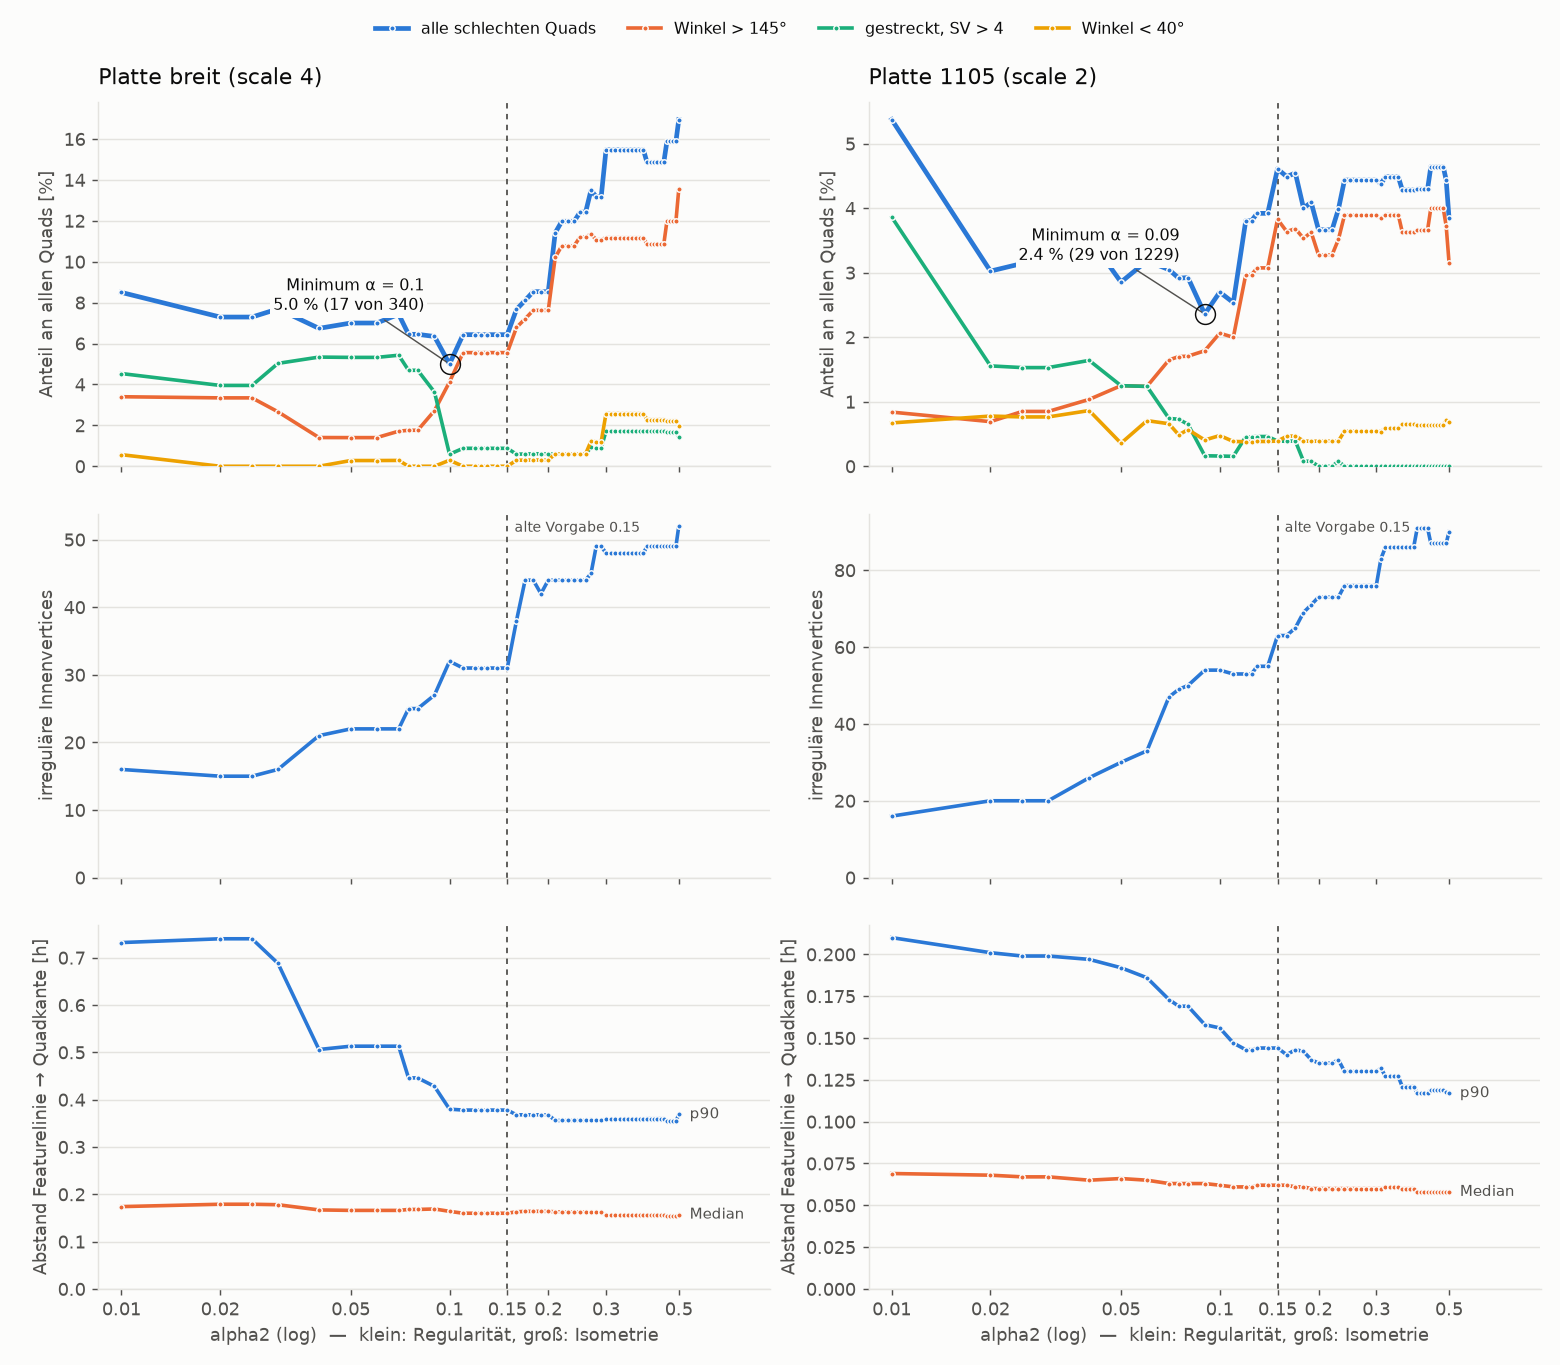

The data file committed next to this chart (first rows):
platte, alpha, quads, irr, minw, svmax, p50, p90, fmax, w145, sv4, min40, schlecht, nichtkonvex
breit (scale 4), 0.01, 353, 16, 15.6, 13.18, 0.174, 0.732, 3.21, 12, 16, 2, 30, 0
breit (scale 4), 0.02, 329, 15, 15.9, 13.18, 0.179, 0.74, 3.042, 11, 13, 0, 24, 0
breit (scale 4), 0.025, 329, 15, 15.9, 13.18, 0.179, 0.74, 3.042, 11, 13, 0, 24, 0
breit (scale 4), 0.03, 338, 16, 32.7, 13.18, 0.178, 0.688, 2.054, 9, 17, 0, 26, 0
breit (scale 4), 0.04, 356, 21, 41.9, 6.64, 0.167, 0.506, 1.302, 5, 19, 0, 24, 0
breit (scale 4), 0.05, 357, 22, 37.8, 6.64, 0.166, 0.513, 1.302, 5, 19, 1, 25, 0
breit (scale 4), 0.06, 357, 22, 37.8, 6.64, 0.166, 0.513, 1.302, 5, 19, 1, 25, 0
breit (scale 4), 0.07, 350, 22, 37.8, 6.64, 0.166, 0.513, 1.302, 6, 19, 1, 26, 0
breit (scale 4), 0.075, 341, 25, 37.2, 6.65, 0.168, 0.446, 1.305, 6, 16, 0, 22, 0
breit (scale 4), 0.08, 341, 25, 37.2, 6.65, 0.168, 0.446, 1.305, 6, 16, 0, 22, 0
breit (scale 4), 0.09, 331, 27, 37.2, 6.65, 0.169, 0.428, 1.305, 9, 12, 0, 21, 0
breit (scale 4), 0.1, 340, 32, 37.6, 6.68, 0.164, 0.38, 1.296, 14, 2, 1, 17, 0
breit (scale 4), 0.11, 342, 31, 37.6, 6.68, 0.16, 0.378, 1.296, 19, 3, 0, 22, 0
breit (scale 4), 0.12, 342, 31, 37.6, 6.68, 0.16, 0.378, 1.296, 19, 3, 0, 22, 0
breit (scale 4), 0.125, 342, 31, 37.6, 6.68, 0.16, 0.378, 1.296, 19, 3, 0, 22, 0
breit (scale 4), 0.13, 342, 31, 37.6, 6.68, 0.16, 0.378, 1.296, 19, 3, 0, 22, 0
breit (scale 4), 0.14, 342, 31, 37.6, 6.68, 0.16, 0.378, 1.296, 19, 3, 0, 22, 0
breit (scale 4), 0.15, 342, 31, 37.6, 6.68, 0.16, 0.378, 1.296, 19, 3, 0, 22, 0
breit (scale 4), 0.16, 339, 38, 27.7, 6.76, 0.163, 0.368, 1.393, 23, 2, 1, 26, 0
breit (scale 4), 0.17, 333, 44, 27.1, 6.76, 0.164, 0.368, 1.393, 24, 2, 1, 27, 0
breit (scale 4), 0.18, 328, 44, 27.1, 6.76, 0.164, 0.368, 1.393, 25, 2, 1, 28, 0
breit (scale 4), 0.19, 328, 42, 27.1, 6.76, 0.164, 0.368, 1.393, 25, 2, 1, 28, 0
breit (scale 4), 0.2, 328, 44, 27.1, 6.76, 0.164, 0.368, 1.393, 25, 2, 1, 28, 0
breit (scale 4), 0.21, 333, 44, 27.1, 6.76, 0.163, 0.356, 1.195, 34, 2, 2, 38, 0
breit (scale 4), 0.22, 334, 44, 27.1, 6.76, 0.163, 0.356, 1.25, 36, 2, 2, 40, 1
breit (scale 4), 0.23, 334, 44, 27.1, 6.76, 0.163, 0.356, 1.25, 36, 2, 2, 40, 1
breit (scale 4), 0.24, 334, 44, 27.1, 6.76, 0.163, 0.356, 1.25, 36, 2, 2, 40, 1
breit (scale 4), 0.25, 330, 44, 27.1, 6.76, 0.163, 0.356, 1.25, 37, 2, 2, 41, 1
breit (scale 4), 0.26, 330, 44, 27.1, 6.76, 0.163, 0.356, 1.25, 37, 2, 2, 41, 1
breit (scale 4), 0.27, 326, 45, 17.8, 6.76, 0.163, 0.358, 1.18, 37, 3, 4, 44, 1
breit (scale 4), 0.28, 334, 49, 17.8, 6.76, 0.162, 0.356, 1.18, 37, 3, 4, 44, 1
breit (scale 4), 0.29, 334, 49, 17.8, 6.76, 0.162, 0.356, 1.18, 37, 3, 4, 44, 1
breit (scale 4), 0.3, 349, 48, 21.3, 6.69, 0.156, 0.359, 1.187, 39, 6, 9, 54, 0
breit (scale 4), 0.31, 349, 48, 21.3, 6.69, 0.156, 0.359, 1.187, 39, 6, 9, 54, 0
breit (scale 4), 0.32, 349, 48, 21.3, 6.69, 0.156, 0.359, 1.187, 39, 6, 9, 54, 0
breit (scale 4), 0.33, 349, 48, 21.3, 6.69, 0.156, 0.359, 1.187, 39, 6, 9, 54, 0
breit (scale 4), 0.34, 349, 48, 21.3, 6.69, 0.156, 0.359, 1.187, 39, 6, 9, 54, 0
breit (scale 4), 0.35, 349, 48, 21.3, 6.69, 0.156, 0.359, 1.187, 39, 6, 9, 54, 0
breit (scale 4), 0.36, 349, 48, 21.3, 6.69, 0.156, 0.359, 1.187, 39, 6, 9, 54, 0
breit (scale 4), 0.37, 349, 48, 21.3, 6.69, 0.156, 0.359, 1.187, 39, 6, 9, 54, 0
breit (scale 4), 0.38, 349, 48, 21.3, 6.69, 0.156, 0.359, 1.187, 39, 6, 9, 54, 0
breit (scale 4), 0.39, 349, 48, 21.3, 6.69, 0.156, 0.359, 1.187, 39, 6, 9, 54, 0
breit (scale 4), 0.4, 350, 49, 21.3, 6.69, 0.156, 0.36, 1.187, 38, 6, 8, 52, 0
breit (scale 4), 0.41, 350, 49, 21.3, 6.69, 0.156, 0.36, 1.187, 38, 6, 8, 52, 0
breit (scale 4), 0.42, 350, 49, 21.3, 6.69, 0.156, 0.36, 1.187, 38, 6, 8, 52, 0
breit (scale 4), 0.43, 350, 49, 21.3, 6.69, 0.156, 0.36, 1.187, 38, 6, 8, 52, 0
breit (scale 4), 0.44, 350, 49, 21.3, 6.69, 0.156, 0.36, 1.187, 38, 6, 8, 52, 0
breit (scale 4), 0.45, 350, 49, 21.3, 6.69, 0.156, 0.36, 1.187, 38, 6, 8, 52, 0
breit (scale 4), 0.46, 359, 49, 18.6, 5.93, 0.154, 0.354, 1.187, 43, 6, 8, 57, 0
breit (scale 4), 0.47, 359, 49, 18.6, 5.93, 0.154, 0.354, 1.187, 43, 6, 8, 57, 0
breit (scale 4), 0.48, 359, 49, 18.6, 5.93, 0.154, 0.354, 1.187, 43, 6, 8, 57, 0
breit (scale 4), 0.49, 359, 49, 18.6, 5.93, 0.154, 0.354, 1.187, 43, 6, 8, 57, 0
breit (scale 4), 0.5, 354, 52, 18.6, 5.93, 0.157, 0.369, 1.187, 48, 5, 7, 60, 1
1105 (scale 2), 0.01, 1191, 16, 29.5, 5.66, 0.069, 0.21, 0.667, 10, 46, 8, 64, 0
1105 (scale 2), 0.02, 1157, 20, 29.5, 5.29, 0.068, 0.201, 0.835, 8, 18, 9, 35, 0
1105 (scale 2), 0.025, 1177, 20, 29.5, 5.29, 0.067, 0.199, 0.86, 10, 18, 9, 37, 0
1105 (scale 2), 0.03, 1177, 20, 29.5, 5.29, 0.067, 0.199, 0.86, 10, 18, 9, 37, 0
1105 (scale 2), 0.04, 1158, 26, 29.5, 5.29, 0.065, 0.197, 0.876, 12, 19, 10, 41, 0
1105 (scale 2), 0.05, 1121, 30, 33.8, 5.29, 0.066, 0.192, 0.876, 14, 14, 4, 32, 0
1105 (scale 2), 0.06, 1131, 33, 31.3, 5.29, 0.065, 0.186, 0.876, 14, 14, 8, 36, 0
... 46 more rows
